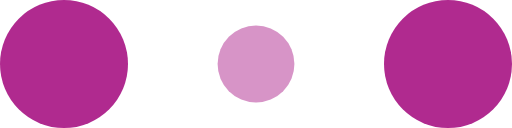
t = 0.00 s
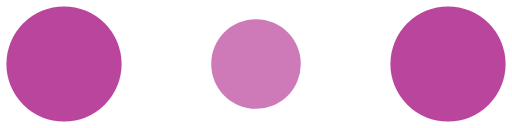
t = 0.10 s
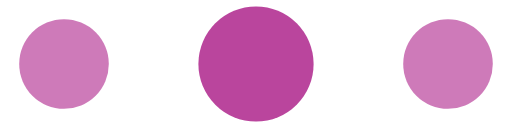
t = 0.30 s
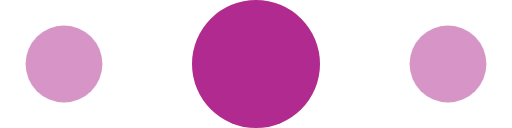
t = 0.40 s
t = 0.50 s: frame unchanged from t = 0.30 s, image omitted
t = 0.70 s: frame unchanged from t = 0.10 s, image omitted

The animated SVG that drew these frames (rendered in a browser with its animation timeline set to each time). Animation: 6 SMIL elements (animate=6); one cycle of 0.80 s, repeats indefinitely.

<!-- By Sam Herbert (@sherb), for everyone. More @ http://goo.gl/7AJzbL -->
<svg width="120" height="30" viewBox="0 0 120 30" xmlns="http://www.w3.org/2000/svg" fill="#b02a8f">
    <circle cx="15" cy="15" r="15">
        <animate attributeName="r" from="15" to="15"
                 begin="0s" dur="0.8s"
                 values="15;9;15" calcMode="linear"
                 repeatCount="indefinite" />
        <animate attributeName="fill-opacity" from="1" to="1"
                 begin="0s" dur="0.8s"
                 values="1;.5;1" calcMode="linear"
                 repeatCount="indefinite" />
    </circle>
    <circle cx="60" cy="15" r="9" fill-opacity="0.3">
        <animate attributeName="r" from="9" to="9"
                 begin="0s" dur="0.8s"
                 values="9;15;9" calcMode="linear"
                 repeatCount="indefinite" />
        <animate attributeName="fill-opacity" from="0.5" to="0.5"
                 begin="0s" dur="0.8s"
                 values=".5;1;.5" calcMode="linear"
                 repeatCount="indefinite" />
    </circle>
    <circle cx="105" cy="15" r="15">
        <animate attributeName="r" from="15" to="15"
                 begin="0s" dur="0.8s"
                 values="15;9;15" calcMode="linear"
                 repeatCount="indefinite" />
        <animate attributeName="fill-opacity" from="1" to="1"
                 begin="0s" dur="0.8s"
                 values="1;.5;1" calcMode="linear"
                 repeatCount="indefinite" />
    </circle>
</svg>
